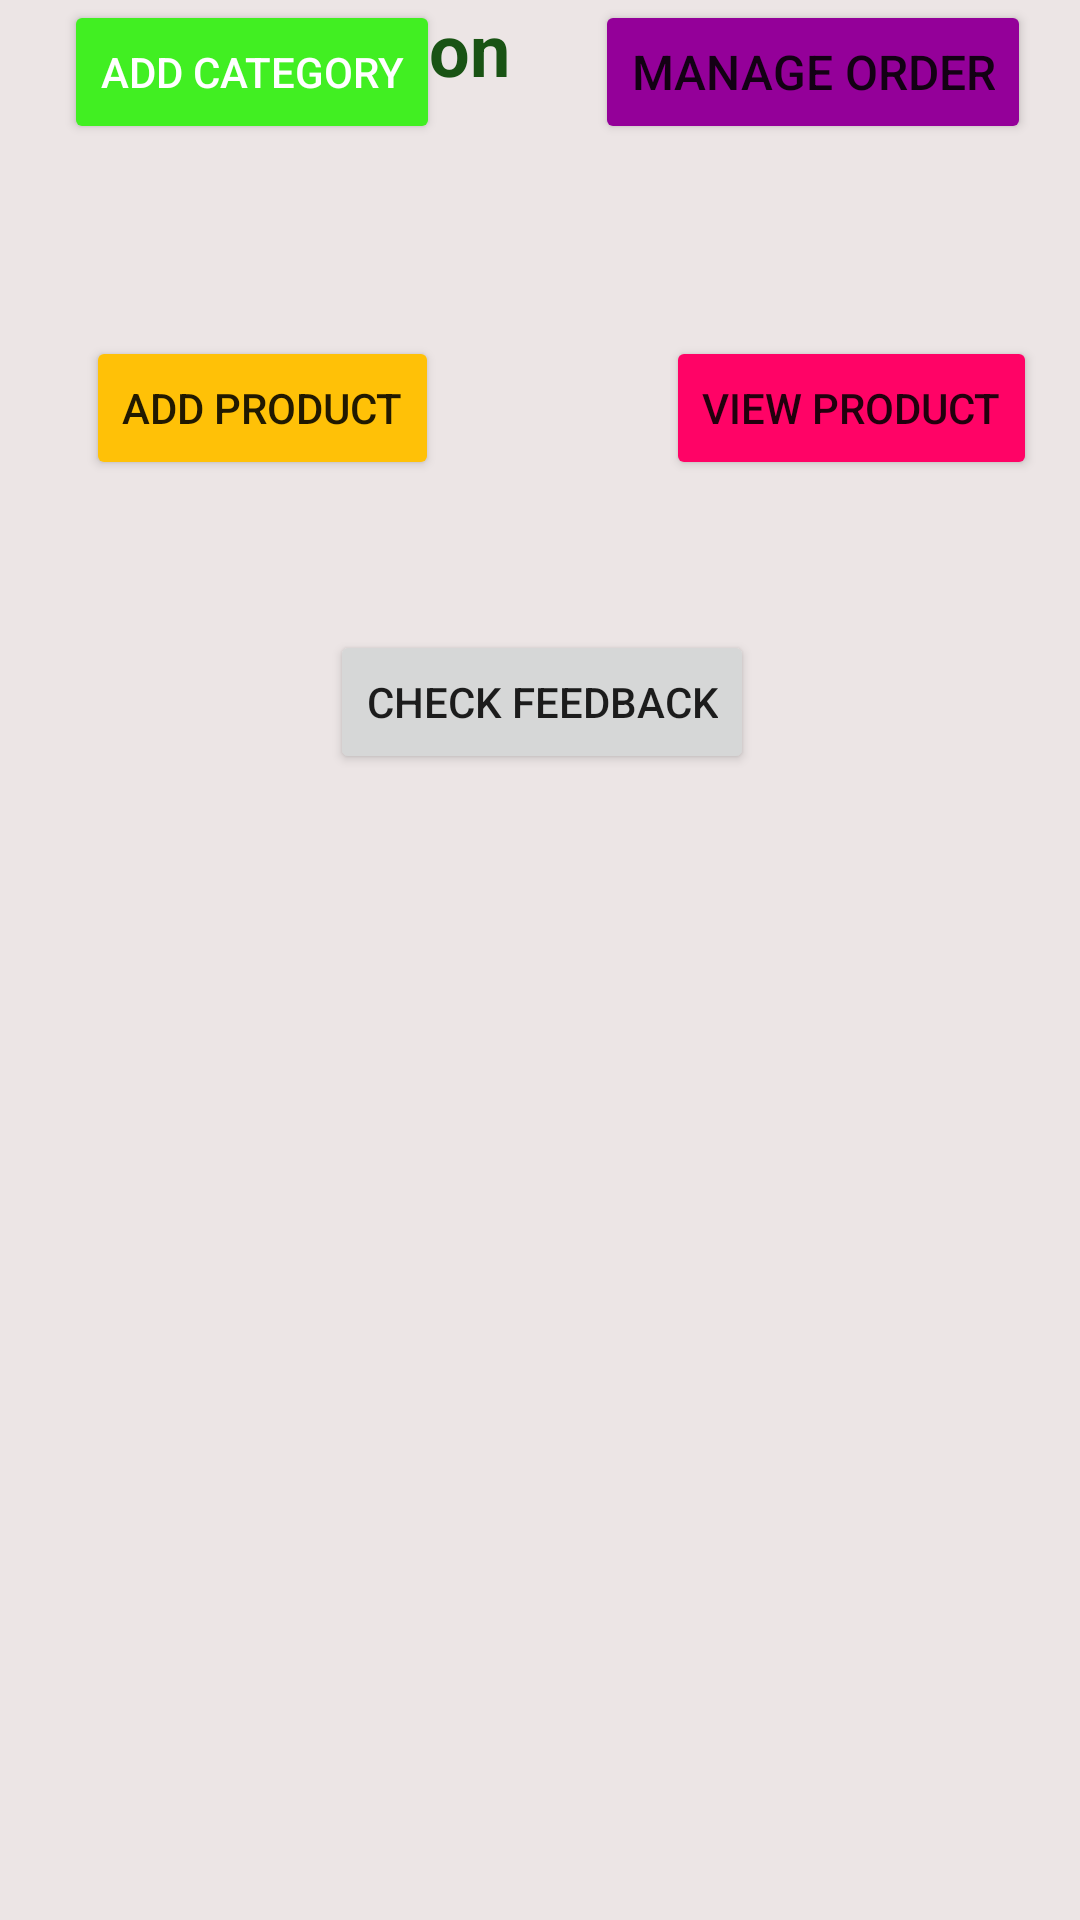

The Android layout XML behind this screen, and the referenced resources:
<!-- AndroidManifest.xml: application theme Theme.FreshRahisi -->
<!-- res/layout/activity_landing_page.xml -->
<?xml version="1.0" encoding="utf-8"?>
<androidx.constraintlayout.widget.ConstraintLayout xmlns:android="http://schemas.android.com/apk/res/android"
    xmlns:app="http://schemas.android.com/apk/res-auto"
    xmlns:tools="http://schemas.android.com/tools"
    android:layout_width="match_parent"
    android:layout_height="match_parent"
    android:background="#ECE5E5"
    tools:context=".LandingPage">

    <Button
        android:id="@+id/btnAdd"
        android:layout_width="wrap_content"
        android:layout_height="wrap_content"
        android:backgroundTint="#41EF22"
        android:text="Add Category"
        android:textColor="@color/design_default_color_background"
        app:layout_constraintEnd_toEndOf="parent"
        app:layout_constraintHorizontal_bias="0.091"
        app:layout_constraintStart_toStartOf="parent"
        tools:layout_editor_absoluteY="231dp" />

    <Button
        android:id="@+id/btnManage"
        android:layout_width="wrap_content"
        android:layout_height="wrap_content"
        android:backgroundTint="#940099"
        android:text="Manage Order"
        android:textSize="16sp"
        app:layout_constraintEnd_toEndOf="parent"
        app:layout_constraintHorizontal_bias="0.761"
        app:layout_constraintStart_toEndOf="@+id/btnAdd"
        tools:layout_editor_absoluteY="231dp" />

    <Button
        android:id="@+id/btnAddproduct"
        android:layout_width="wrap_content"
        android:layout_height="wrap_content"
        android:layout_marginTop="64dp"
        android:backgroundTint="#FFC107"
        android:text="Add product"
        android:textSize="14sp"
        app:layout_constraintEnd_toEndOf="parent"
        app:layout_constraintHorizontal_bias="0.118"
        app:layout_constraintStart_toStartOf="parent"
        app:layout_constraintTop_toBottomOf="@+id/btnAdd" />

    <Button
        android:id="@+id/btnCheck"
        android:layout_width="wrap_content"
        android:layout_height="wrap_content"
        android:layout_marginStart="123dp"
        android:layout_marginTop="50dp"
        android:layout_marginEnd="122dp"
        android:text="Check Feedback"
        app:layout_constraintEnd_toEndOf="parent"
        app:layout_constraintStart_toStartOf="parent"
        app:layout_constraintTop_toBottomOf="@+id/btnAddproduct" />

    <Button
        android:id="@+id/btnView"
        android:layout_width="wrap_content"
        android:layout_height="wrap_content"
        android:layout_marginTop="64dp"
        android:backgroundTint="#FF0366"
        android:text="View Product"
        app:layout_constraintEnd_toEndOf="parent"
        app:layout_constraintHorizontal_bias="0.939"
        app:layout_constraintStart_toStartOf="parent"
        app:layout_constraintTop_toBottomOf="@+id/btnManage" />

    <TextView
        android:id="@+id/textView8"
        android:layout_width="195dp"
        android:layout_height="31dp"
        android:text="Select Option"
        android:textAlignment="center"
        android:textColor="#195314"
        android:textColorHighlight="#B51717"
        android:textSize="24dp"
        android:textStyle="bold"
        tools:layout_editor_absoluteX="108dp"
        tools:layout_editor_absoluteY="153dp" />

</androidx.constraintlayout.widget.ConstraintLayout>
<!-- resources referenced by this layout -->
<resources>
  <style name="Theme.FreshRahisi" parent="Theme.MaterialComponents.DayNight.DarkActionBar">
          
          <item name="colorPrimary">@color/purple_500</item>
          <item name="colorPrimaryVariant">@color/purple_700</item>
          <item name="colorOnPrimary">@color/white</item>
          
          <item name="colorSecondary">@color/teal_200</item>
          <item name="colorSecondaryVariant">@color/teal_700</item>
          <item name="colorOnSecondary">@color/black</item>
          
          <item name="android:statusBarColor">?attr/colorPrimaryVariant</item>
          
      </style>
  <!-- not gathered from this repository: default colours our renderer supplied (Android Studio template values) -->
  <color name="purple_500">#FF6200EE</color>
  <color name="purple_700">#FF3700B3</color>
  <color name="teal_200">#FF03DAC5</color>
  <color name="teal_700">#FF018786</color>
  <color name="black">#FF000000</color>
  <color name="white">#FFFFFFFF</color>
</resources>
